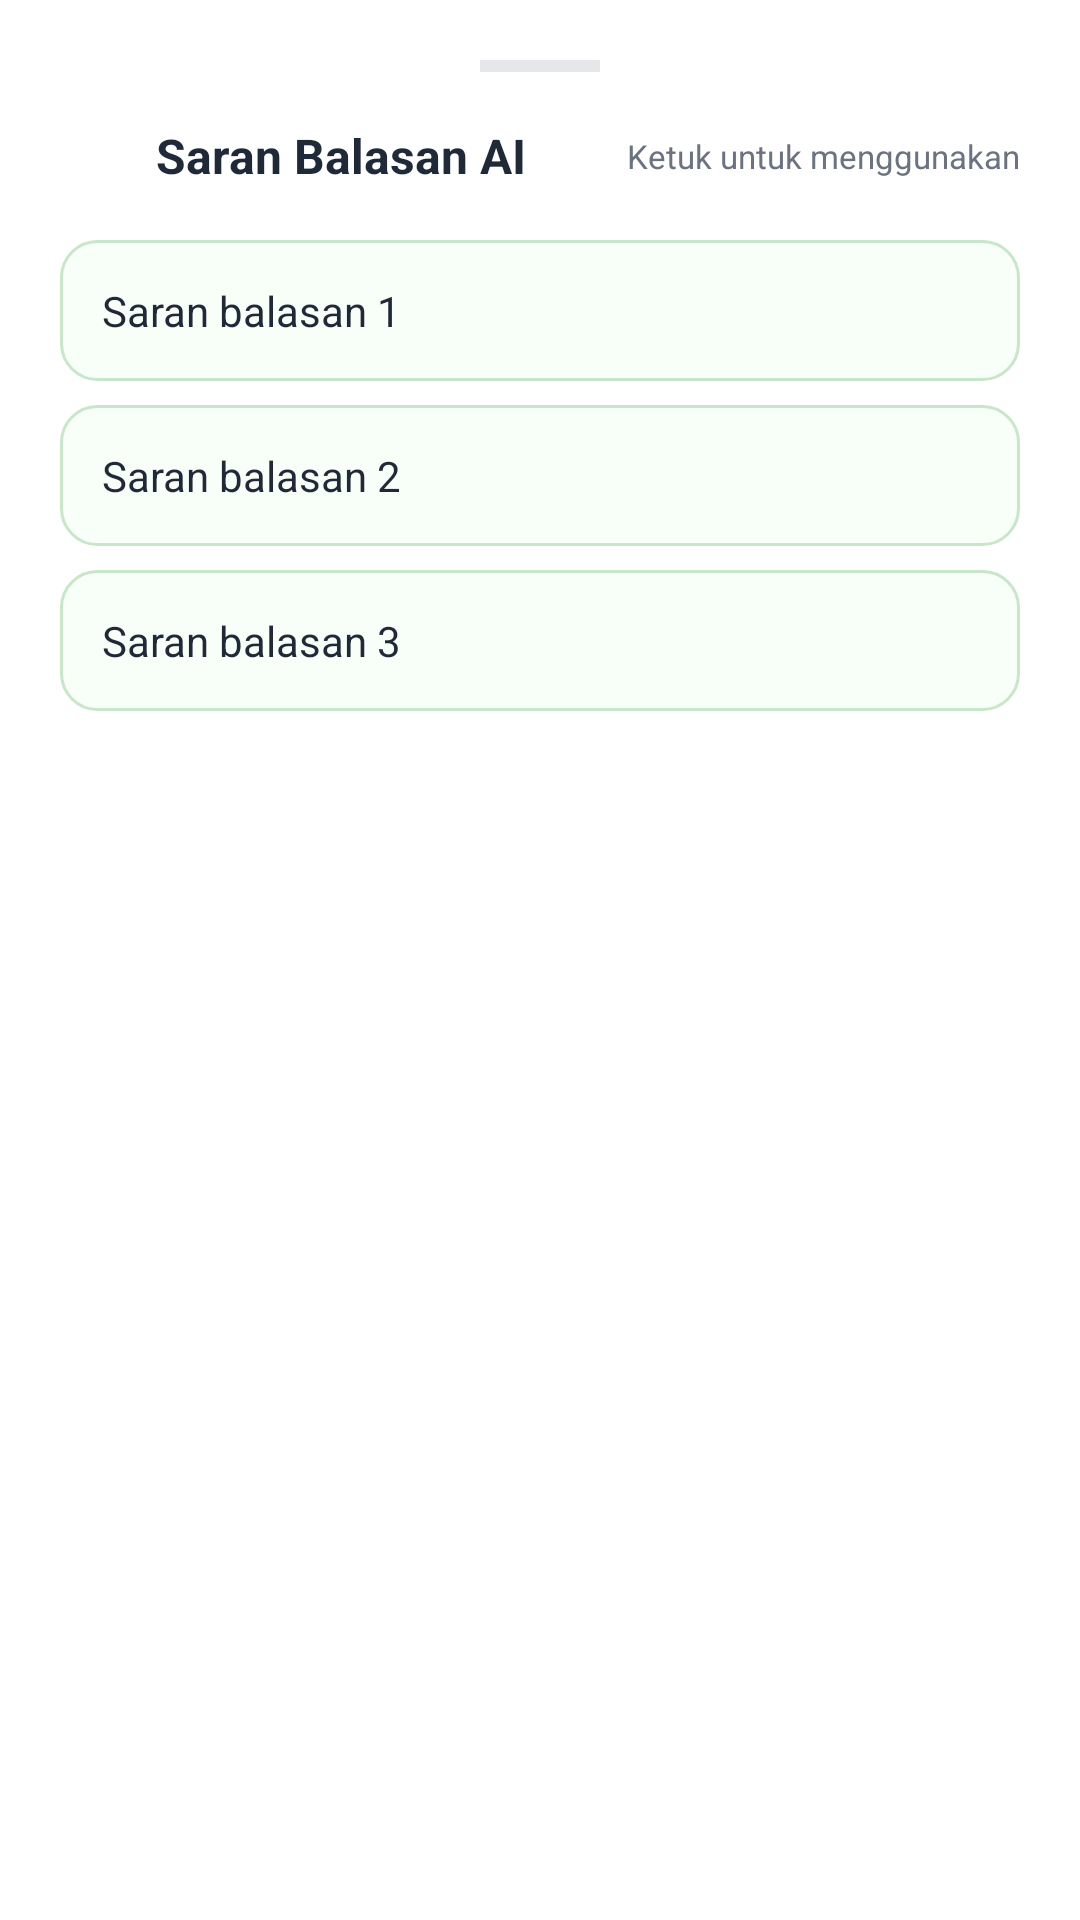

Produce the Android XML layout that renders to this screen, including the resource entries it uses.
<!-- AndroidManifest.xml: application theme Theme.ProjectHelloPaw -->
<!-- res/layout/bottom_sheet_ai_seggest.xml -->
<?xml version="1.0" encoding="utf-8"?>
<LinearLayout xmlns:android="http://schemas.android.com/apk/res/android"
    android:layout_width="match_parent"
    android:layout_height="wrap_content"
    android:background="@color/surface"
    android:orientation="vertical"
    android:padding="20dp">

    <View
        android:layout_width="40dp"
        android:layout_height="4dp"
        android:layout_gravity="center_horizontal"
        android:layout_marginBottom="16dp"
        android:background="#E5E7EB" />

    <LinearLayout
        android:layout_width="match_parent"
        android:layout_height="wrap_content"
        android:layout_marginBottom="16dp"
        android:gravity="center_vertical"
        android:orientation="horizontal">

        <ImageView
            android:layout_width="24dp"
            android:layout_height="24dp"
            android:src="@drawable/ic_auto_awesome"
            android:tint="@color/accent" />

        <TextView
            android:layout_width="wrap_content"
            android:layout_height="wrap_content"
            android:layout_marginStart="8dp"
            android:text="Saran Balasan AI"
            android:textColor="@color/text_primary"
            android:textSize="16sp"
            android:textStyle="bold" />

        <TextView
            android:layout_width="0dp"
            android:layout_height="wrap_content"
            android:layout_weight="1" />

        <TextView
            android:layout_width="wrap_content"
            android:layout_height="wrap_content"
            android:text="Ketuk untuk menggunakan"
            android:textColor="@color/text_secondary"
            android:textSize="11sp" />

    </LinearLayout>

    <TextView
        android:id="@+id/tv_suggest_1"
        android:layout_width="match_parent"
        android:layout_height="wrap_content"
        android:layout_marginBottom="8dp"
        android:background="@drawable/bg_suggestion_item"
        android:foreground="?attr/selectableItemBackground"
        android:lineSpacingMultiplier="1.3"
        android:padding="14dp"
        android:text="Saran balasan 1"
        android:textColor="@color/text_primary"
        android:textSize="14sp" />

    <TextView
        android:id="@+id/tv_suggest_2"
        android:layout_width="match_parent"
        android:layout_height="wrap_content"
        android:layout_marginBottom="8dp"
        android:background="@drawable/bg_suggestion_item"
        android:foreground="?attr/selectableItemBackground"
        android:lineSpacingMultiplier="1.3"
        android:padding="14dp"
        android:text="Saran balasan 2"
        android:textColor="@color/text_primary"
        android:textSize="14sp" />

    <TextView
        android:id="@+id/tv_suggest_3"
        android:layout_width="match_parent"
        android:layout_height="wrap_content"
        android:layout_marginBottom="16dp"
        android:background="@drawable/bg_suggestion_item"
        android:foreground="?attr/selectableItemBackground"
        android:lineSpacingMultiplier="1.3"
        android:padding="14dp"
        android:text="Saran balasan 3"
        android:textColor="@color/text_primary"
        android:textSize="14sp" />

</LinearLayout>
<!-- resources referenced by this layout -->
<resources>
  <color name="accent">#FF9800</color>
  <color name="surface">#FFFFFF</color>
  <color name="text_primary">#1F2937</color>
  <color name="text_secondary">#6B7280</color>
  <!-- drawable bg_suggestion_item (drawable) -->
  <?xml version="1.0" encoding="utf-8"?>
  <shape xmlns:android="http://schemas.android.com/apk/res/android">
      <solid android:color="#F8FFF8"/>
      <corners android:radius="12dp"/>
      <stroke android:width="1dp" android:color="#C8E6C9"/>
  </shape>
  <style name="Theme.ProjectHelloPaw" parent="Base.Theme.ProjectHelloPaw" />
  <style name="Base.Theme.ProjectHelloPaw" parent="Theme.Material3.DayNight.NoActionBar">
          
          
      </style>
</resources>
